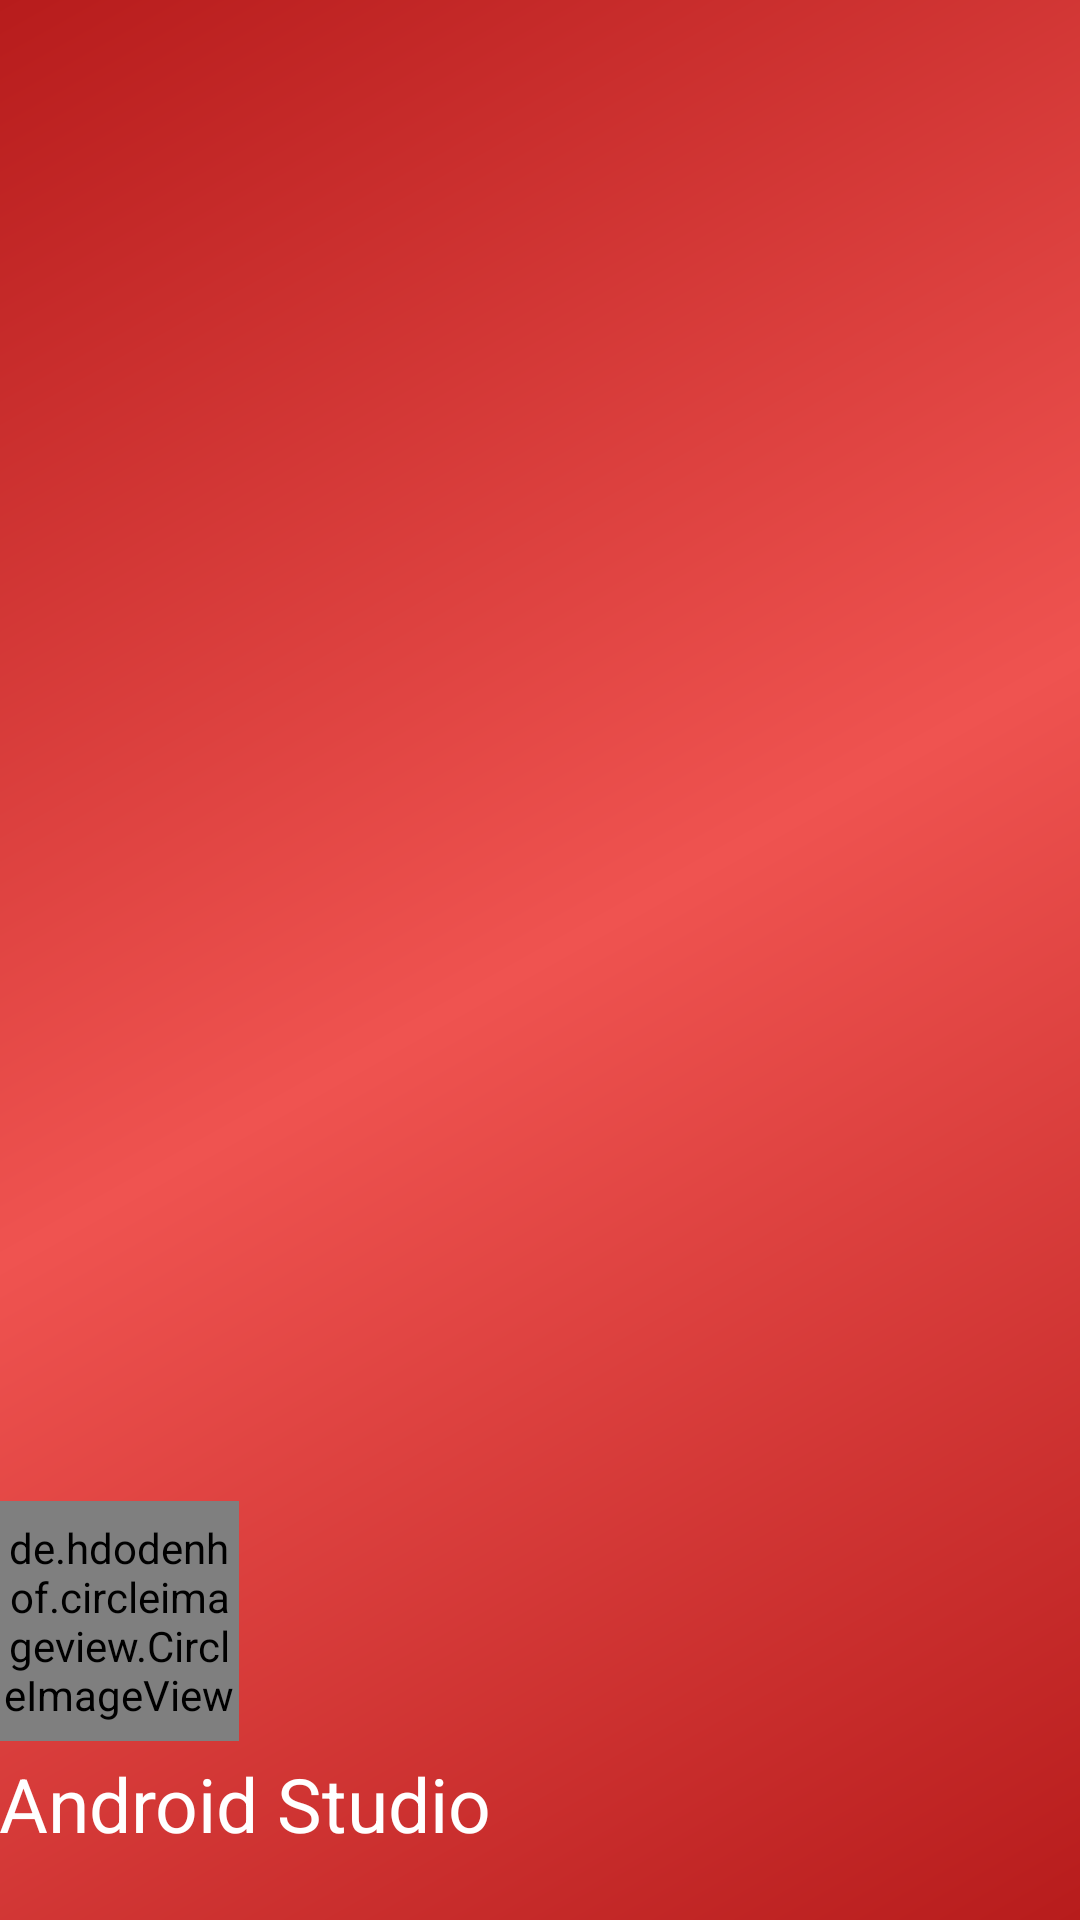

Write the Android layout XML for this screen, with the resource values it uses.
<!-- AndroidManifest.xml: application theme AppTheme -->
<!-- res/layout/nav_header_dash_board.xml -->
<?xml version="1.0" encoding="utf-8"?>
<LinearLayout xmlns:android="http://schemas.android.com/apk/res/android"
    xmlns:app="http://schemas.android.com/apk/res-auto"
    android:layout_width="match_parent"
    android:layout_height="@dimen/nav_header_height"
    android:background="@drawable/side_nav_bar"
    android:gravity="bottom"
    android:orientation="vertical"
    android:paddingBottom="22.00dp"
    android:paddingLeft="@dimen/activity_horizontal_margin"
    android:paddingRight="@dimen/activity_horizontal_margin"
    android:paddingTop="1.80dp"
    android:elevation="17.00dp"
    android:theme="@style/ThemeOverlay.AppCompat.Dark">
    <LinearLayout
        android:layout_width="match_parent"
        android:layout_height="wrap_content"
        android:layout_gravity="center"
        android:gravity="left"
        android:orientation="vertical">
        <de.hdodenhof.circleimageview.CircleImageView
            android:id="@+id/img_profile"
            android:layout_width="80.00dp"
            android:layout_height="80.00dp"
            android:layout_marginTop="40.00dp"
            android:src="@drawable/ic_dummy_user"
            app:civ_border_color="#FFFFFF"
            app:civ_border_width="2dp"
            app:civ_shadow="true"
            app:civ_shadow_color="#FFFFFF"
            app:civ_shadow_radius="10" />

    <TextView
        android:id="@+id/usernameTxt"
        android:layout_width="match_parent"
        android:layout_height="wrap_content"
        android:paddingTop="4dp"
        android:text="Android Studio"
        android:textColor="@color/white"
        android:textSize="25dp" />
    </LinearLayout>
</LinearLayout>
<!-- resources referenced by this layout -->
<resources>
  <color name="white">#ffffff</color>
  <!-- drawable side_nav_bar (drawable) -->
  <shape xmlns:android="http://schemas.android.com/apk/res/android"
      android:shape="rectangle">
      <gradient
          android:angle="135"
          android:centerColor="#EF5350"
          android:endColor="#B71C1C"
          android:startColor="#B71C1C"
          android:type="linear" />
  </shape>
  <style name="AppTheme" parent="Theme.AppCompat.Light.NoActionBar">
          
          <item name="colorPrimary">@color/colorPrimary</item>
          <item name="colorPrimaryDark">@color/colorPrimaryDark</item>
          <item name="colorAccent">@color/colorAccent</item>
          <item name="android:actionBarStyle">@color/colorAppbar</item>
      </style>
  <color name="colorPrimary">#B71C1C</color>
  <color name="colorPrimaryDark">#C62828</color>
  <color name="colorAccent">#FF4081</color>
  <color name="colorAppbar">#ffffff</color>
</resources>
